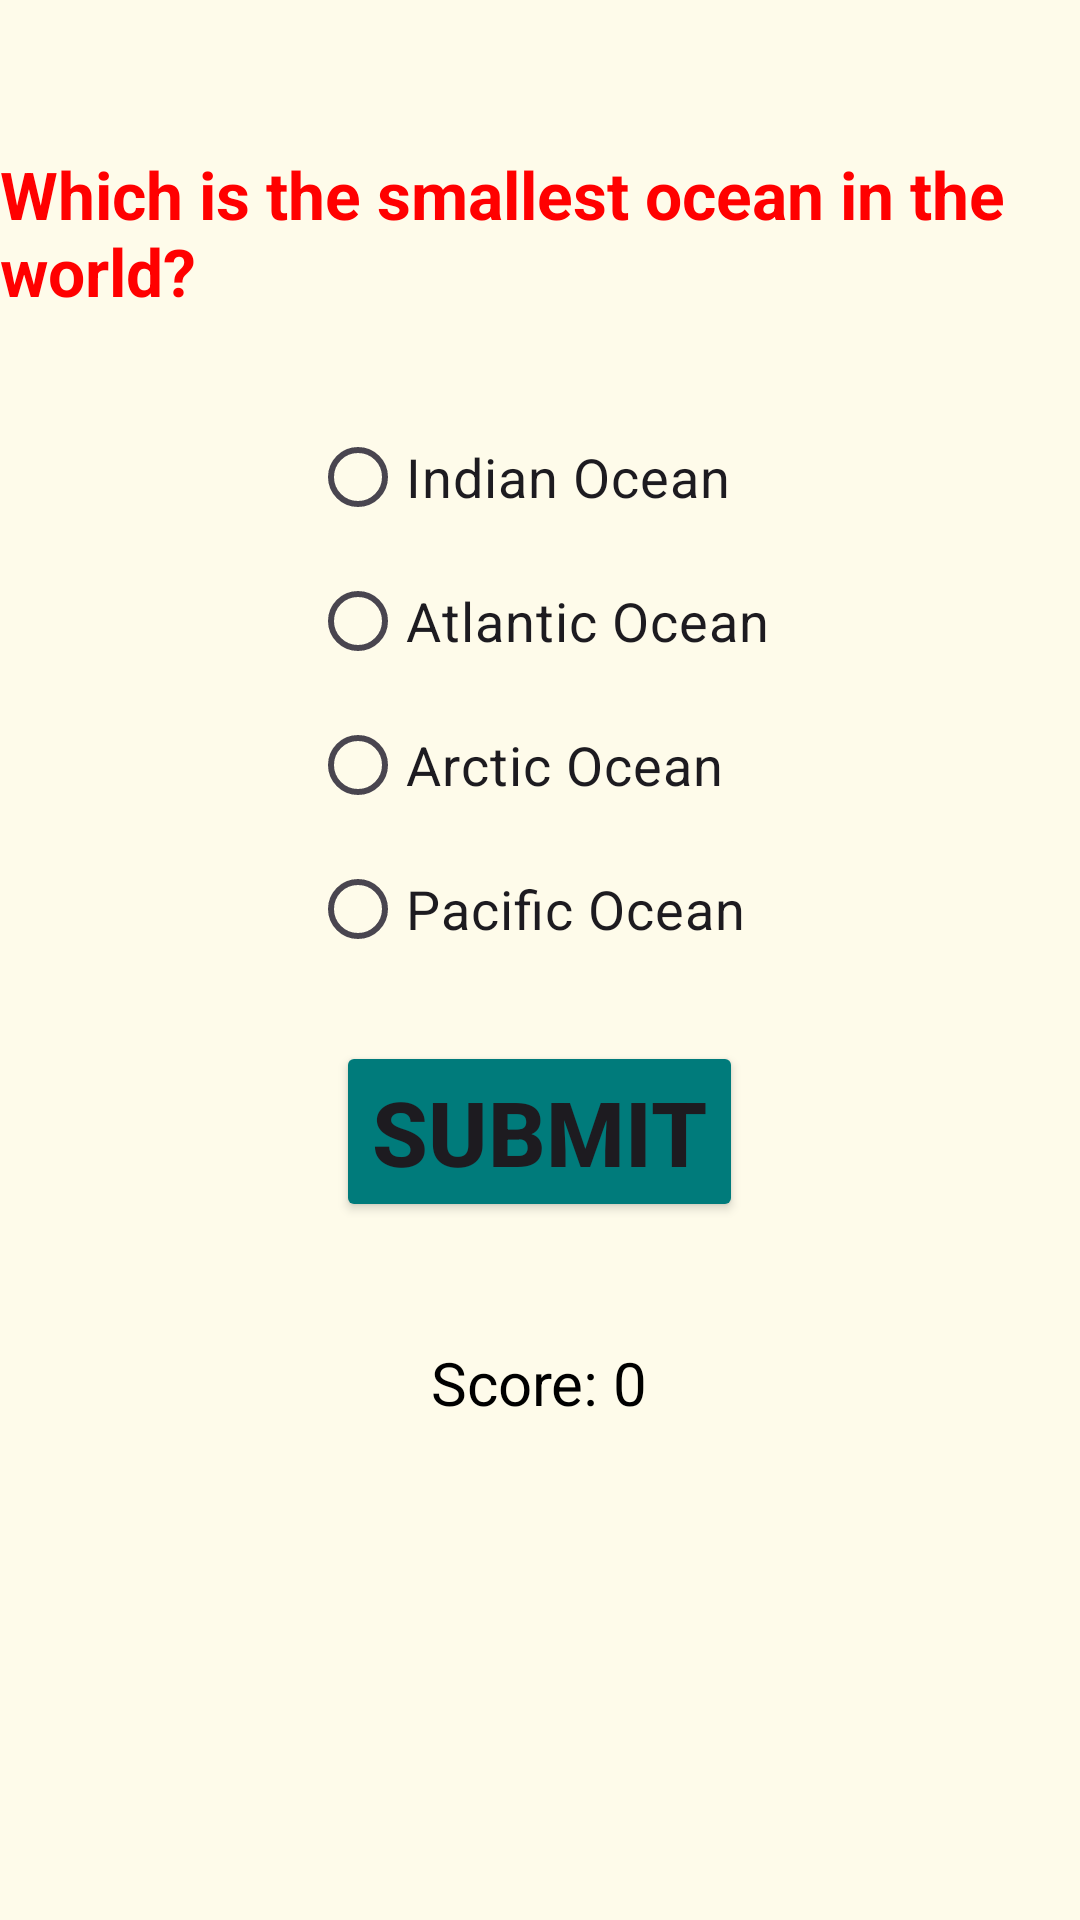

This screen was rendered from an Android layout file. Write that file and the resources it references.
<!-- AndroidManifest.xml: application theme Theme.KaunBanegaC -->
<!-- res/layout/activity_main3.xml -->
<?xml version="1.0" encoding="utf-8"?>
<RelativeLayout xmlns:android="http://schemas.android.com/apk/res/android"
    xmlns:app="http://schemas.android.com/apk/res-auto"
    xmlns:tools="http://schemas.android.com/tools"
    android:id="@+id/main"
    android:layout_width="match_parent"
    android:layout_height="match_parent"
    tools:context=".MainActivity3"
    android:background="#fefbea">

    <TextView
        android:id="@+id/questionText"
        android:layout_width="wrap_content"
        android:layout_height="wrap_content"
        android:text="Which is the smallest ocean in the world?"
        android:textSize="22sp"
        android:textColor="#ff0000"
        android:textStyle="bold"
        android:layout_centerHorizontal="true"
        android:layout_marginTop="50dp"/>

    <RadioGroup
        android:id="@+id/optionsGroup"
        android:layout_width="wrap_content"
        android:layout_height="wrap_content"
        android:layout_below="@id/questionText"
        android:layout_centerHorizontal="true"
        android:layout_marginTop="30dp">

        <RadioButton
            android:id="@+id/option1"
            android:layout_width="wrap_content"
            android:layout_height="wrap_content"
            android:text="Indian Ocean"
            android:textSize="18sp"/>

        <RadioButton
            android:id="@+id/option2"
            android:layout_width="wrap_content"
            android:layout_height="wrap_content"
            android:text="Atlantic Ocean"
            android:textSize="18sp"/>

        <RadioButton
            android:id="@+id/option3"
            android:layout_width="wrap_content"
            android:layout_height="wrap_content"
            android:text="Arctic Ocean"
            android:textSize="18sp"/>

        <RadioButton
            android:id="@+id/option4"
            android:layout_width="wrap_content"
            android:layout_height="wrap_content"
            android:text="Pacific Ocean"
            android:textSize="18sp"/>
    </RadioGroup>

    <Button
        android:id="@+id/submitBtn"
        android:layout_width="wrap_content"
        android:layout_height="wrap_content"
        android:text="Submit"
        android:textSize="30dp"
        android:textStyle="bold"
        android:backgroundTint="#007b7b"
        android:layout_below="@id/optionsGroup"
        android:layout_centerHorizontal="true"
        android:layout_marginTop="20dp"/>

    <TextView
        android:id="@+id/scoreText"
        android:layout_width="wrap_content"
        android:layout_height="wrap_content"
        android:text="Score: 0"
        android:textSize="20sp"
        android:textColor="#000"
        android:layout_below="@id/submitBtn"
        android:layout_centerHorizontal="true"
        android:layout_marginTop="40dp"/>

</RelativeLayout>
<!-- resources referenced by this layout -->
<resources>
  <style name="Theme.KaunBanegaC" parent="Base.Theme.KaunBanegaC" />
  <style name="Base.Theme.KaunBanegaC" parent="Theme.Material3.DayNight.NoActionBar">
          
          
      </style>
</resources>
